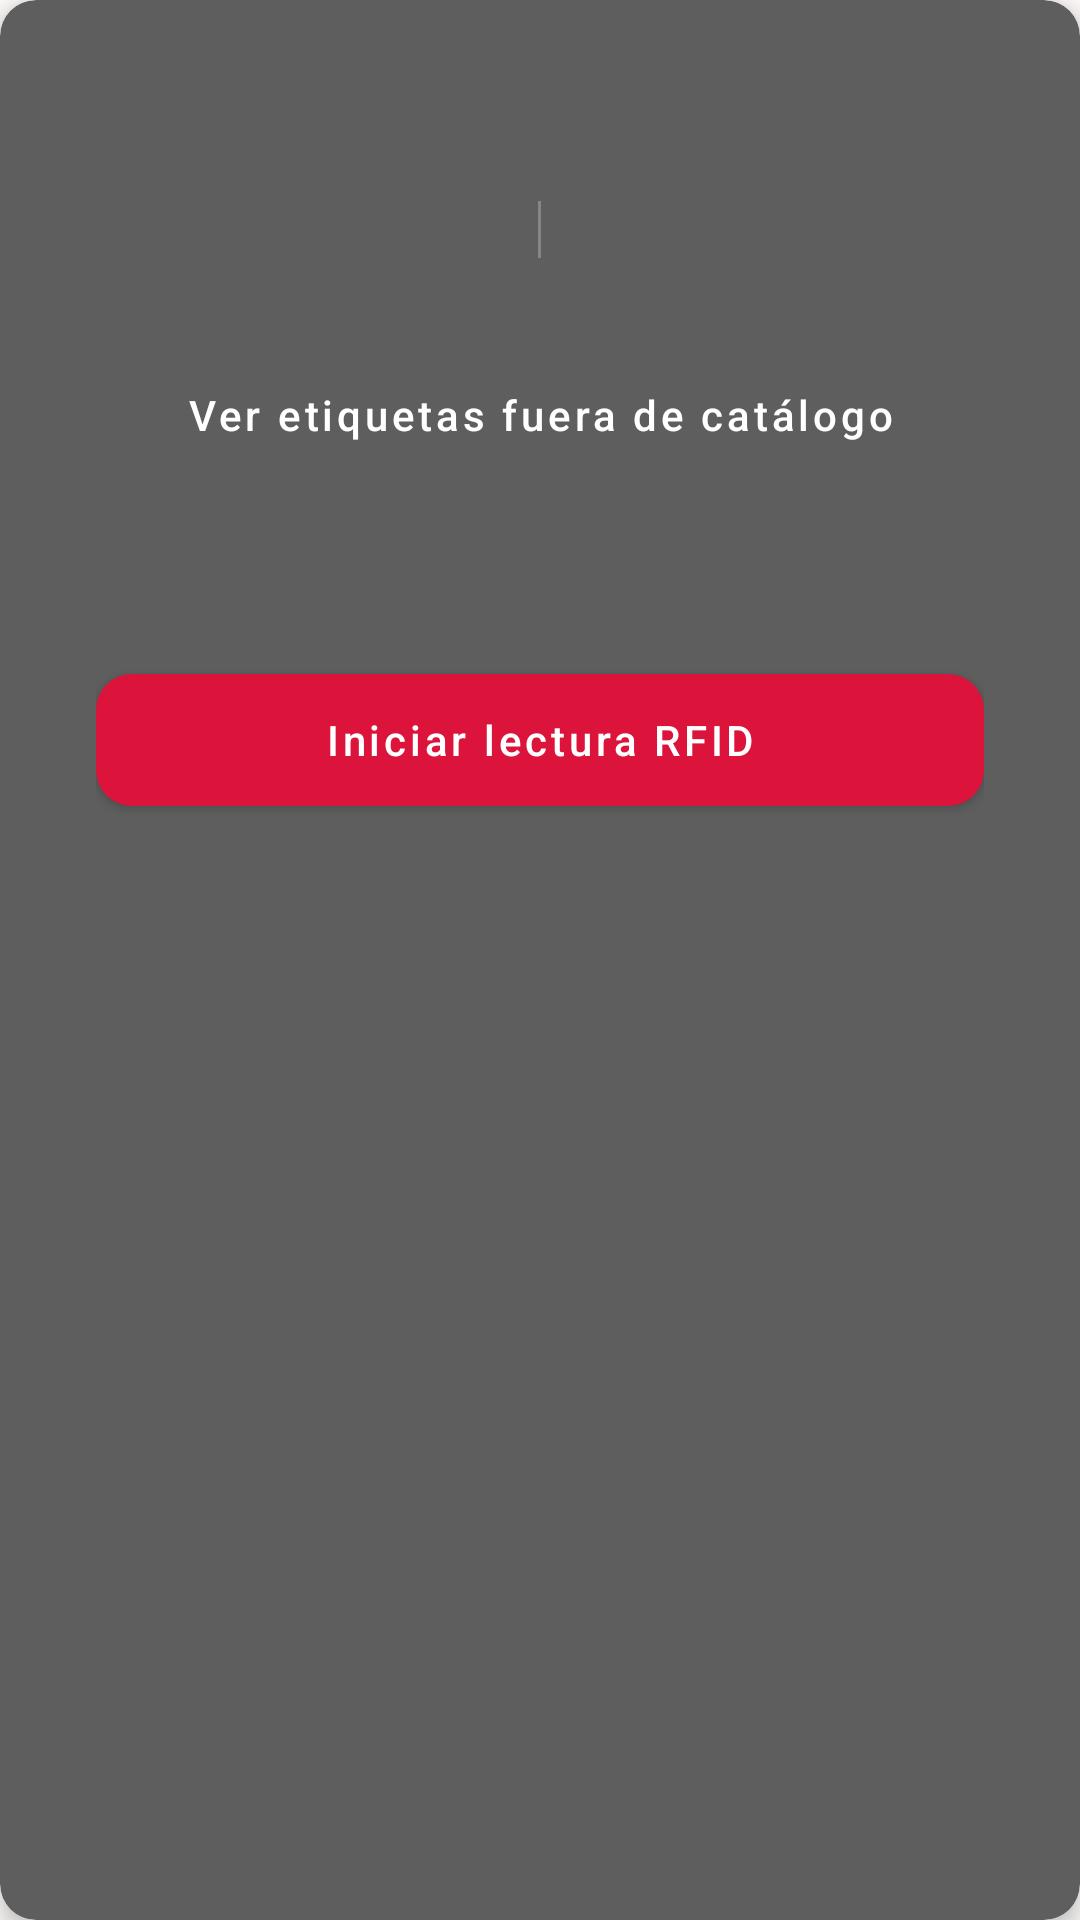

This screen was rendered from an Android layout file. Write that file and the resources it references.
<!-- AndroidManifest.xml: application theme Theme.DoHealthHandheld -->
<!-- res/layout/include_count_kpi_panel.xml -->
<?xml version="1.0" encoding="utf-8"?>
<com.google.android.material.card.MaterialCardView xmlns:android="http://schemas.android.com/apk/res/android"
    xmlns:app="http://schemas.android.com/apk/res-auto"
    style="@style/Widget.DoHealth.Card.Module"
    android:layout_width="match_parent"
    android:layout_height="wrap_content"
    android:layout_marginBottom="@dimen/margin_medium">

    <LinearLayout
        android:layout_width="match_parent"
        android:layout_height="wrap_content"
        android:orientation="vertical"
        android:padding="@dimen/padding_medium">

        <TextView
            android:id="@+id/sessionContextText"
            android:layout_width="match_parent"
            android:layout_height="wrap_content"
            android:textAppearance="@style/TextAppearance.DoHealth.CardSubtitle" />

        <LinearLayout
            android:layout_width="match_parent"
            android:layout_height="wrap_content"
            android:layout_marginTop="@dimen/margin_medium"
            android:orientation="horizontal">

            <TextView
                android:id="@+id/expectedCountText"
                android:layout_width="0dp"
                android:layout_height="wrap_content"
                android:layout_weight="1"
                android:gravity="center"
                android:textAppearance="@style/TextAppearance.DoHealth.CardSubtitle" />

            <View
                android:layout_width="1dp"
                android:layout_height="match_parent"
                android:layout_marginHorizontal="@dimen/margin_small"
                android:alpha="0.25"
                android:background="@color/white" />

            <TextView
                android:id="@+id/scannedMatchedCountText"
                android:layout_width="0dp"
                android:layout_height="wrap_content"
                android:layout_weight="1"
                android:gravity="center"
                android:textAppearance="@style/TextAppearance.DoHealth.CardSubtitle" />
        </LinearLayout>

        <TextView
            android:id="@+id/scannedOffCatalogText"
            android:layout_width="match_parent"
            android:layout_height="wrap_content"
            android:layout_marginTop="@dimen/margin_small"
            android:alpha="0.85"
            android:gravity="center"
            android:textAppearance="@style/TextAppearance.DoHealth.Label"
            android:textColor="@color/text_on_secondary_muted" />

        <com.google.android.material.button.MaterialButton
            android:id="@+id/viewOffCatalogButton"
            style="@style/Widget.MaterialComponents.Button.TextButton"
            android:layout_width="match_parent"
            android:layout_height="wrap_content"
            android:layout_marginTop="@dimen/margin_xsmall"
            android:enabled="false"
            android:text="@string/hgm_view_off_catalog_tags"
            android:textColor="@color/white"
            app:rippleColor="@color/primary_red_light" />

        <TextView
            android:id="@+id/statusReadingText"
            android:layout_width="match_parent"
            android:layout_height="wrap_content"
            android:layout_marginTop="@dimen/margin_medium"
            android:gravity="center"
            android:textAppearance="@style/TextAppearance.DoHealth.CardTitle" />

        <com.google.android.material.button.MaterialButton
            android:id="@+id/startReadButton"
            style="@style/Widget.DoHealth.Button.Primary"
            android:layout_width="match_parent"
            android:layout_height="@dimen/button_height"
            android:layout_marginTop="@dimen/margin_medium"
            android:text="@string/esferica_start_reading" />
    </LinearLayout>
</com.google.android.material.card.MaterialCardView>
<!-- resources referenced by this layout -->
<resources>
  <color name="primary_red_light">#FF5252</color>
  <color name="text_on_secondary_muted">#CCFFFFFF</color>
  <color name="white">#FFFFFF</color>
  <dimen name="button_height">56dp</dimen>
  <dimen name="margin_medium">16dp</dimen>
  <dimen name="margin_small">8dp</dimen>
  <dimen name="margin_xsmall">4dp</dimen>
  <dimen name="padding_medium">16dp</dimen>
  <string name="esferica_start_reading">Iniciar lectura RFID</string>
  <string name="hgm_view_off_catalog_tags">Ver etiquetas fuera de catálogo</string>
  <style name="TextAppearance.DoHealth.CardSubtitle" parent="TextAppearance.MaterialComponents.Body2">
          <item name="android:textSize">@dimen/text_size_medium</item>
          <item name="android:textColor">@color/text_on_secondary_muted</item>
      </style>
  <style name="TextAppearance.DoHealth.CardTitle" parent="TextAppearance.MaterialComponents.Subtitle1">
          <item name="android:textSize">@dimen/text_size_title</item>
          <item name="android:textStyle">bold</item>
          <item name="android:textColor">@color/white</item>
      </style>
  <style name="TextAppearance.DoHealth.Label" parent="TextAppearance.MaterialComponents.Caption">
          <item name="android:textSize">@dimen/text_size_label</item>
          <item name="android:textStyle">bold</item>
          <item name="android:textAllCaps">true</item>
          <item name="android:letterSpacing">0.04</item>
          <item name="android:textColor">@color/text_secondary</item>
      </style>
  <style name="Widget.DoHealth.Card.Module" parent="Widget.DoHealth.Card">
          <item name="cardBackgroundColor">@color/primary_gray</item>
          <item name="strokeWidth">0dp</item>
          <item name="android:clickable">true</item>
          <item name="android:focusable">true</item>
          <item name="rippleColor">@color/primary_red_light</item>
      </style>
  <dimen name="text_size_medium">14sp</dimen>
  <dimen name="text_size_title">18sp</dimen>
  <dimen name="text_size_label">12sp</dimen>
  <color name="text_secondary">#5C3F3F</color>
  <color name="primary_red">#DC143C</color>
  <dimen name="card_corner_radius">12dp</dimen>
  <style name="Widget.DoHealth.Card" parent="Widget.MaterialComponents.CardView">
          <item name="cardCornerRadius">@dimen/card_corner_radius</item>
          <item name="cardElevation">@dimen/card_elevation</item>
          <item name="contentPadding">@dimen/padding_medium</item>
      </style>
  <color name="primary_gray">#5E5E5E</color>
  <color name="primary_red_dark">#B1002C</color>
  <color name="background_white">#FFFFFF</color>
  <color name="text_primary">#1B1C1C</color>
  <color name="background_light">#FCF9F8</color>
  <color name="color_background_floating_dark">#2E2F33</color>
  <style name="Widget.DoHealth.PopupMenu" parent="Widget.MaterialComponents.PopupMenu">
          <item name="android:popupBackground">@drawable/popup_menu_bg</item>
      </style>
  <style name="ShapeAppearance.DoHealth.Small" parent="ShapeAppearance.MaterialComponents.SmallComponent">
          <item name="cornerSize">8dp</item>
      </style>
  <style name="ShapeAppearance.DoHealth.Medium" parent="ShapeAppearance.MaterialComponents.MediumComponent">
          <item name="cornerSize">@dimen/card_corner_radius</item>
      </style>
  <dimen name="card_elevation">4dp</dimen>
  <!-- drawable popup_menu_bg (drawable) -->
  <?xml version="1.0" encoding="utf-8"?>
  <shape xmlns:android="http://schemas.android.com/apk/res/android"
      android:shape="rectangle">
      <solid android:color="#2C2C2C" />
      <corners android:radius="10dp" />
      <stroke
          android:width="1dp"
          android:color="#404040" />
  </shape>
</resources>
